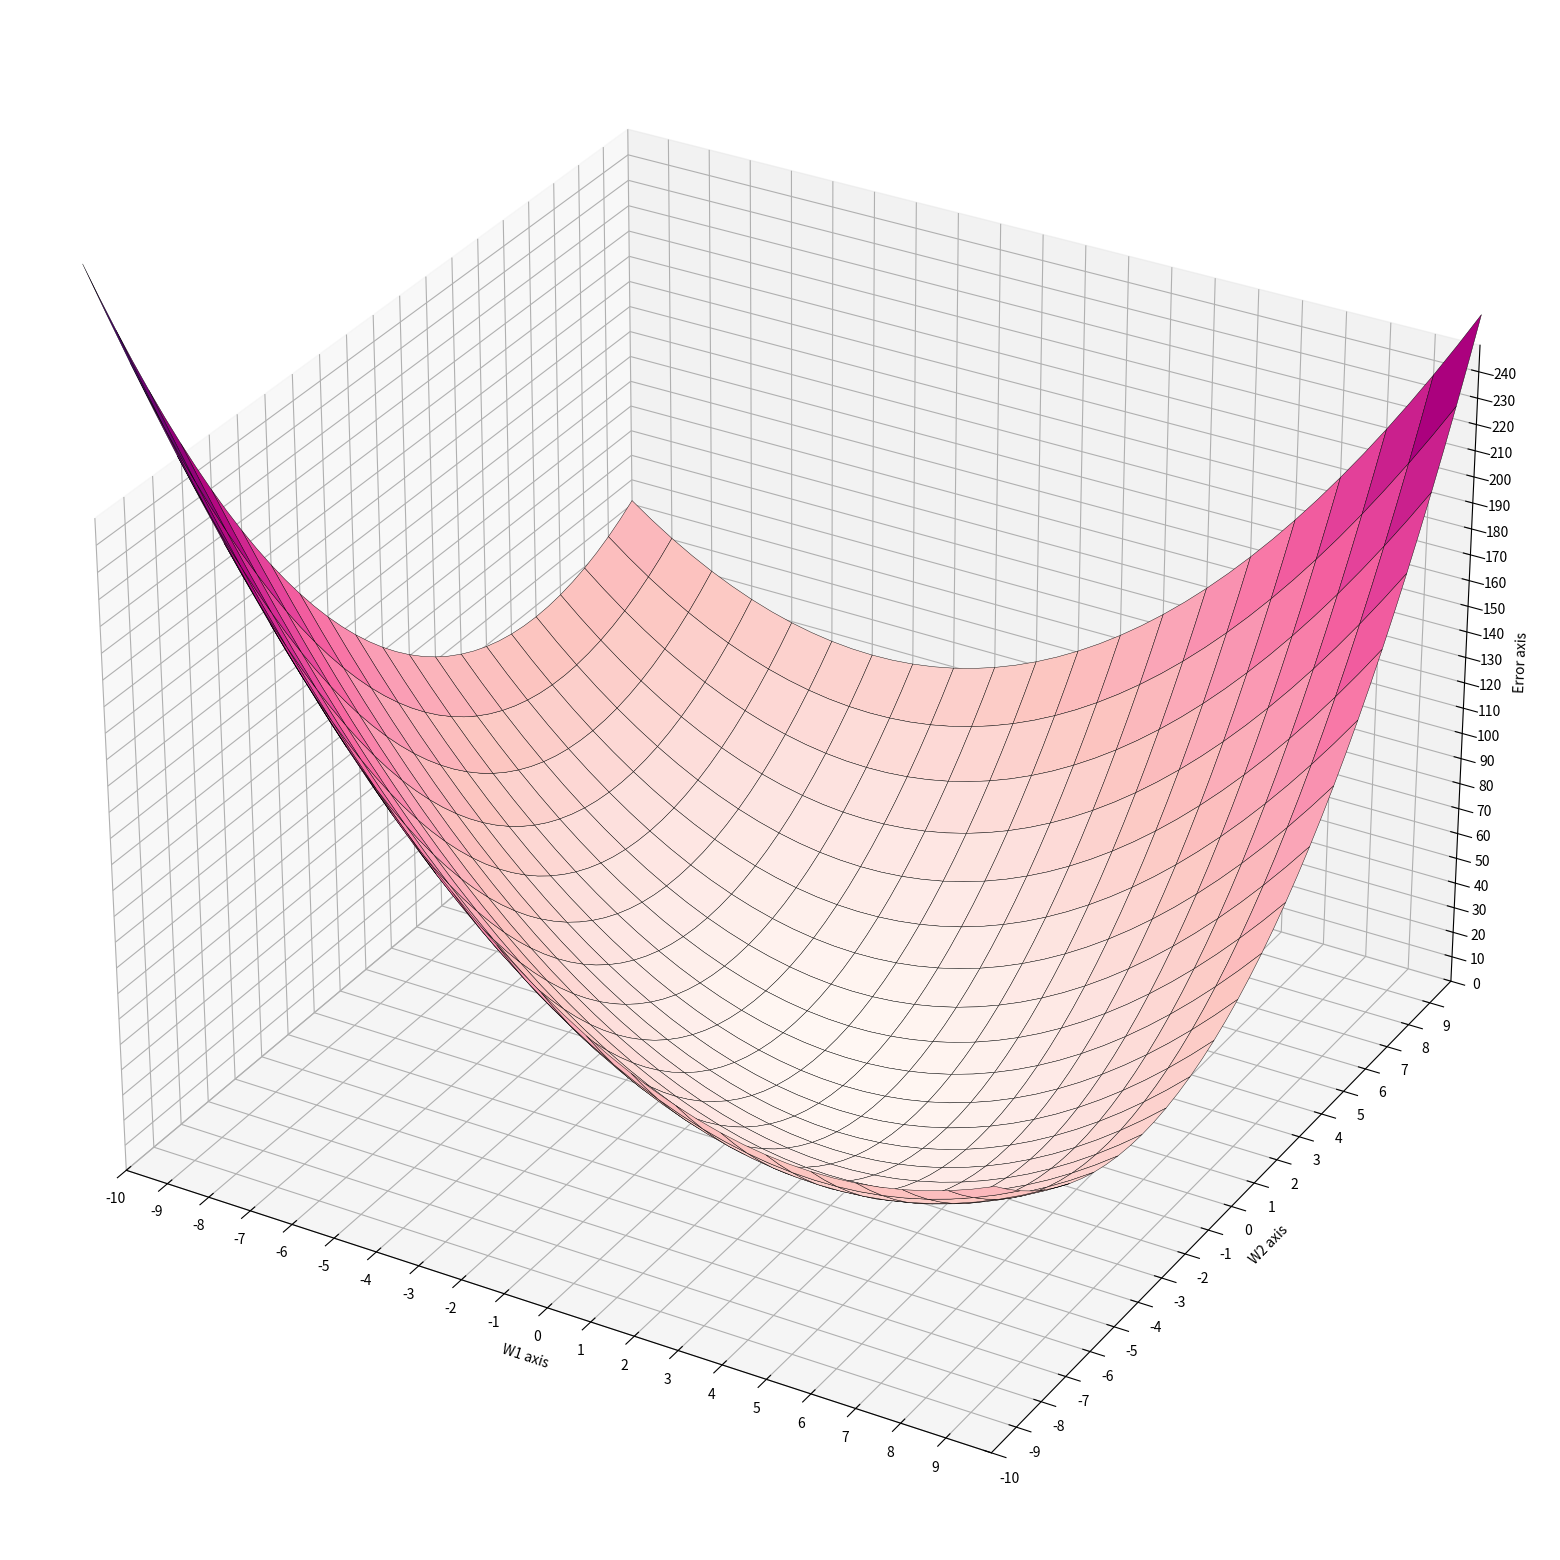

This figure's Python source:
from mpl_toolkits.mplot3d import Axes3D
import matplotlib.pyplot as plt
from matplotlib import cm
import numpy as np

mini = 0.000001
t = [[0,1,1,1], [0,0,0,1]]
x = [[0,0], [0,1], [1,0], [1,1]]
w1_list = []
w2_list = []
error_list = []
t_list, y_list = [], []
error = 0

#설정해야 하는 값
or_and = 0
n = 0.1
#격자 구간 및 범위
from_range,to_range, sep = -10, 10, 1

#창 사이즈 규격 및 3d 설정
plt.rcParams["figure.figsize"] = (20, 20)
fig = plt.figure()
ax = fig.add_subplot(111, projection='3d')

def and_or(w1, w2):
    global x, n, or_and, error_list
    error_list = np.zeros_like(w1)
    for i in range(4):
        y = w1 * x[i][0] + w2 * x[i][1]
        
        error_list += 0.5 * (y - t[or_and][i]) ** 2

w1 = np.arange(-10,10.5,0.5)
w2 = np.arange(-10,10.5,0.5)
w1, w2 = np.meshgrid(w1, w2)
and_or(w1, w2)

ax.plot_surface(w1, w2, error_list, rstride = 2, cstride = 2,\
     cmap = cm.RdPu, linewidth=0.3, edgecolor = 'k', antialiased=True)

#각 축의 이름을 설정해준다.
ax.set_xlabel('W1 axis')
ax.set_ylabel('W2 axis')
ax.set_zlabel('Error axis')

#격자 20개로 x,y,z 축 나눔을 해준 것이다.
ax.set_xlim(from_range, to_range)
ax.set_ylim(from_range, to_range)
ax.set_zlim(0, 250)

ax.set_xticks(list(np.arange(from_range,to_range,sep)))
ax.set_yticks(list(np.arange(from_range,to_range,sep)))
ax.set_zticks(list(np.arange(0,250, 10)))

#그래프를 띄운다.
plt.show()